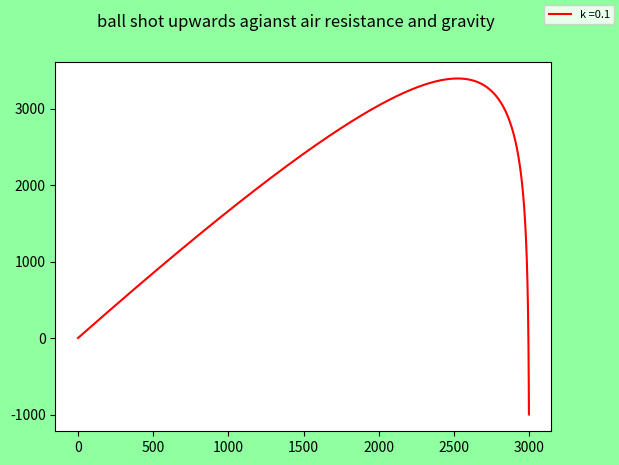

Generate this figure with matplotlib:
import numpy as np
import matplotlib.pyplot as plt


# general program goes like so:
# array the inital values in a 1*4 matrix
# make a new matrix with rows = to the number of steps (dt) and 4 collumns, one for x,y,vx,and vy
#


def Fprime(states,t,k,g):
    # take derivative of each 'state' and put it in a new numpy array.

    Fp = [states[2],states[3],-k*states[2],-g-k*states[3]]
    return Fp



def EulersMethod(StateInit,t,k,g):
    vtemp = np.zeros((len(t),len(StateInit)),dtype=float)
    vtemp[0,:] = StateInit

    i = 0
    while i < (len(t)-2):
        tn = t[i]
        dt = t[i+1]-t[i]
        Fp = Fprime(vtemp[i,:],tn,k,g)
        vtemp[i + 1, 0] = vtemp[i,0] + Fp[0] * dt         #x pos
        vtemp[i + 1, 1] = vtemp[i, 1] + Fp[1] * dt     #y pos
        vtemp[i + 1, 2] = vtemp[i, 2] + Fp[2] * dt     #x vel
        vtemp[i + 1, 3] = vtemp[i, 3] + Fp[3] * dt     #y vel

        i += 1
        if vtemp[i,1]<-1000.0:
            break

    val = vtemp[0:i,:]
    return val


dt = 0.01
tmax = 100
t = np.arange(0,tmax,dt)

x0 = 0.0
y0 = 0.0
v0 = 600
Theta = np.pi/3
g = 9.8
k=0.1

StateInit = [x0, y0, v0*np.cos(Theta), v0*np.sin(Theta)]

Eqs = (EulersMethod(StateInit,t,k,g))
Eqs1 = (EulersMethod(StateInit,t,0,g))


x = Eqs[:,0]
y = Eqs[:,1]

fig = plt.figure()
fig.patch.set_facecolor('xkcd:mint green')
plt.plot(x,y,"red",label = 'k =0.1' )
#plt.plot(Eqs1[:,0],Eqs1[:,1],"blue",label = 'k =0')
fig.suptitle("ball shot upwards agianst air resistance and gravity")
fig.legend(loc ="upper right",prop={'size': 8})

plt.show()

